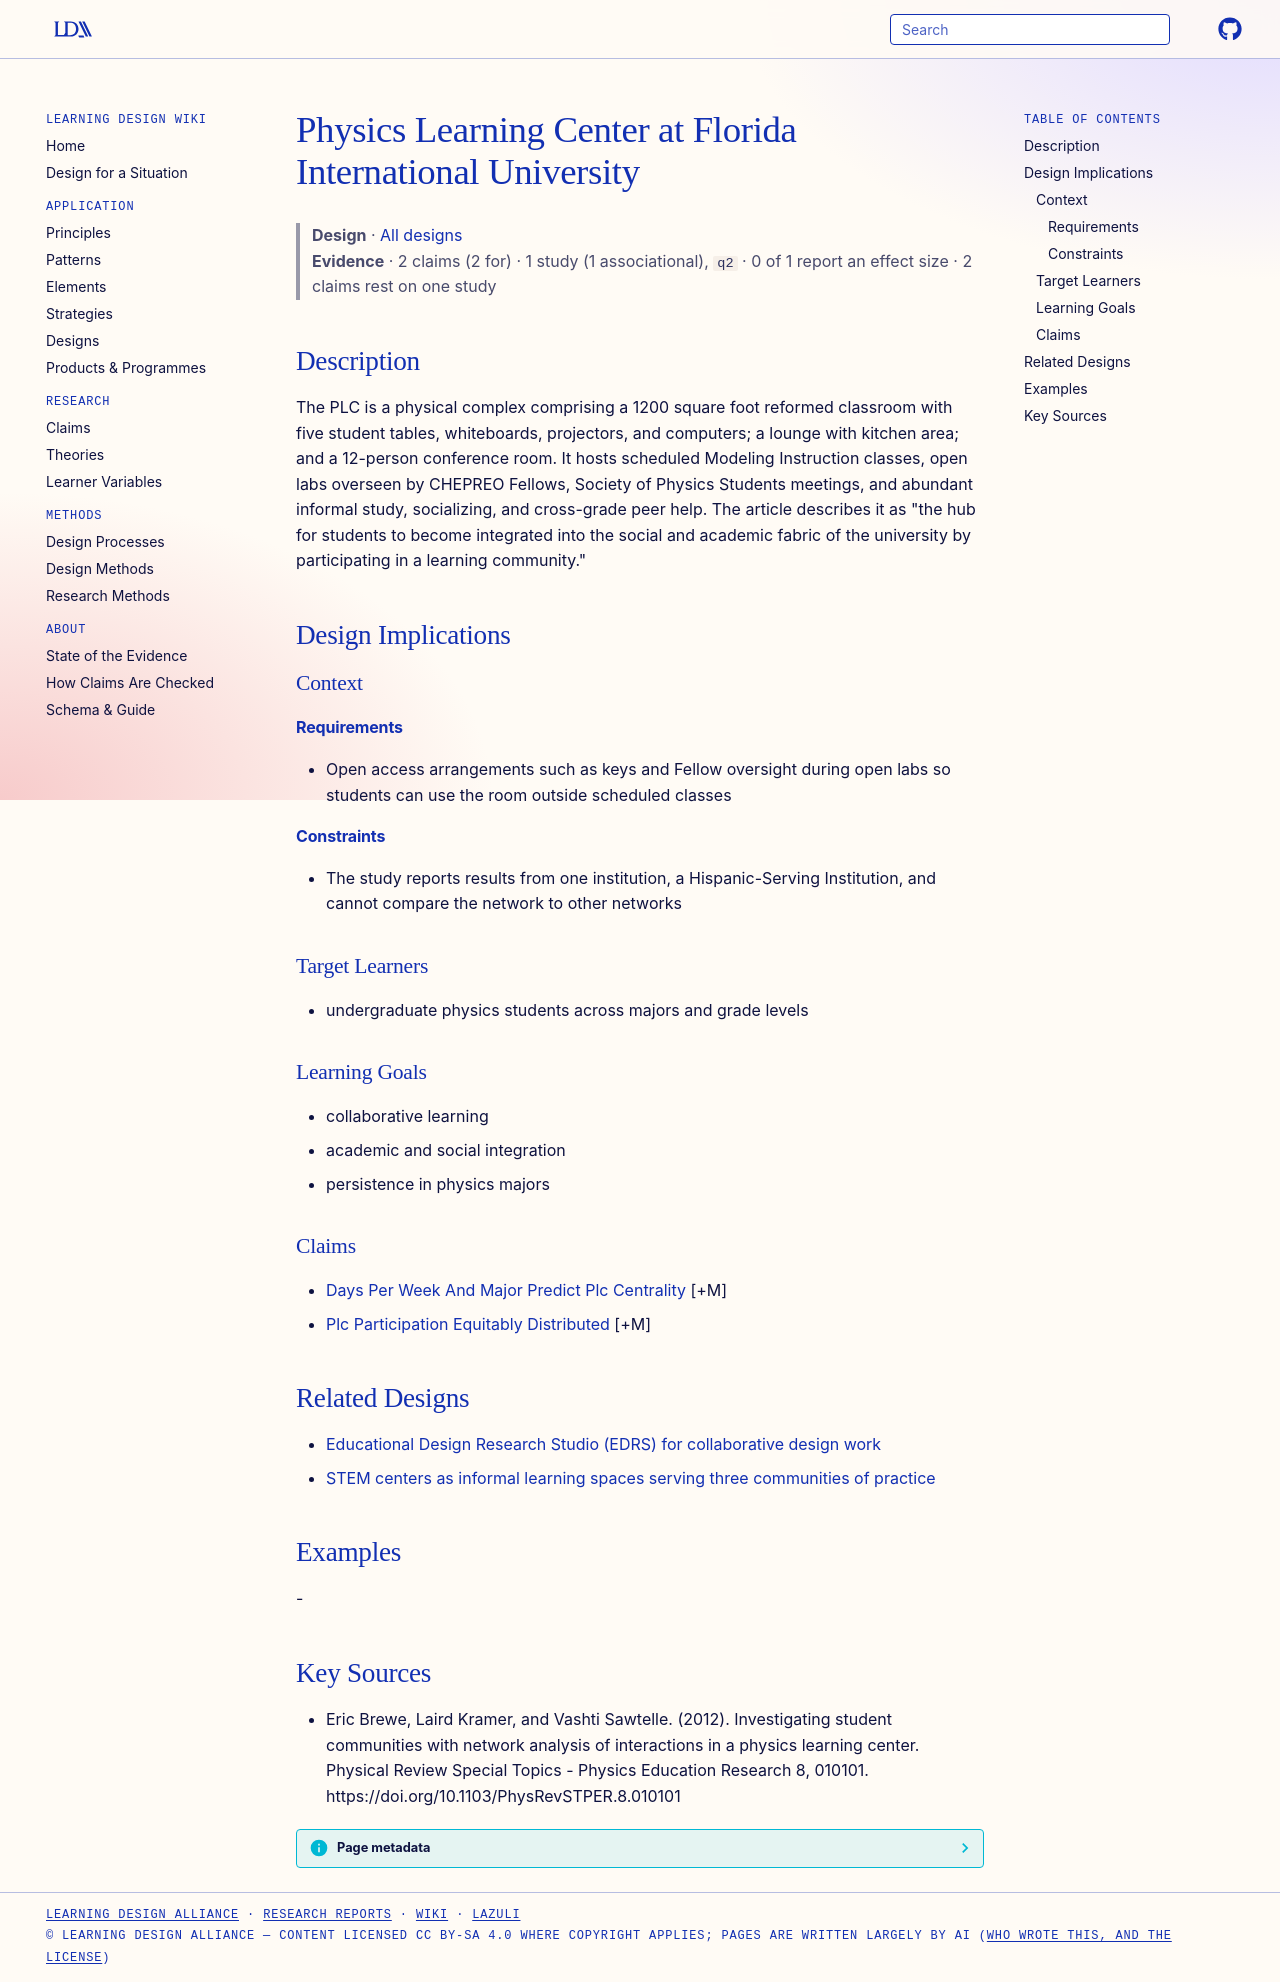

repository: Learning-Design-Alliance/learning-wiki · page: designs/fiu-physics-learning-center-space/index.html · generator: mkdocs

---
type: design
id: fiu-physics-learning-center-space
title: Physics Learning Center at Florida International University
description: The PLC is a physical complex comprising a 1200 square foot reformed classroom with five student tables, whiteboards, projectors, and computers; a lounge with kitchen area; and a 12-person conference room.
status: review
generated:
  by: "process:settle-candidates"
  at: 2026-11-16
sources:
  - id: eric-brewe-2012
    resource: "https://doi.org/10.1103/PhysRevSTPER.8.010101"
    title: "Eric Brewe, Laird Kramer, and Vashti Sawtelle. (2012). Investigating student communities with network analysis of interactions in a physics learning center. Physical Review Special Topics - Physics Education Research 8, 010101. https://doi.org/10.1103/PhysRevSTPER.8.010101"
    author: Eric Brewe, Laird Kramer, and Vashti Sawtelle
---

# Physics Learning Center at Florida International University

> **Design** · [All designs](index.md)
> **Evidence** · 2 claims (2 for) · 1 study (1 associational), `q2` · 0 of 1 report an effect size · 2 claims rest on one study

## Description
The PLC is a physical complex comprising a 1200 square foot reformed classroom with five student tables, whiteboards, projectors, and computers; a lounge with kitchen area; and a 12-person conference room. It hosts scheduled Modeling Instruction classes, open labs overseen by CHEPREO Fellows, Society of Physics Students meetings, and abundant informal study, socializing, and cross-grade peer help. The article describes it as "the hub for students to become integrated into the social and academic fabric of the university by participating in a learning community."

## Design Implications

### Context
#### Requirements
- Open access arrangements such as keys and Fellow oversight during open labs so students can use the room outside scheduled classes
#### Constraints
- The study reports results from one institution, a Hispanic-Serving Institution, and cannot compare the network to other networks

### Target Learners
- undergraduate physics students across majors and grade levels

### Learning Goals
- collaborative learning
- academic and social integration
- persistence in physics majors

### Claims
- [Days Per Week And Major Predict Plc Centrality](../claims/days-per-week-and-major-predict-plc-centrality.md) [+M]
- [Plc Participation Equitably Distributed](../claims/plc-participation-equitably-distributed.md) [+M]

## Related Designs

- [Educational Design Research Studio (EDRS) for collaborative design work](educational-design-research-studio-edrs.md)
- [STEM centers as informal learning spaces serving three communities of practice](stem-centers-three-communities-of-practice.md)

## Examples
-

## Key Sources
- Eric Brewe, Laird Kramer, and Vashti Sawtelle. (2012). Investigating student communities with network analysis of interactions in a physics learning center. Physical Review Special Topics - Physics Education Research 8, 010101. https://doi.org/10.1103/PhysRevSTPER.8.010101
